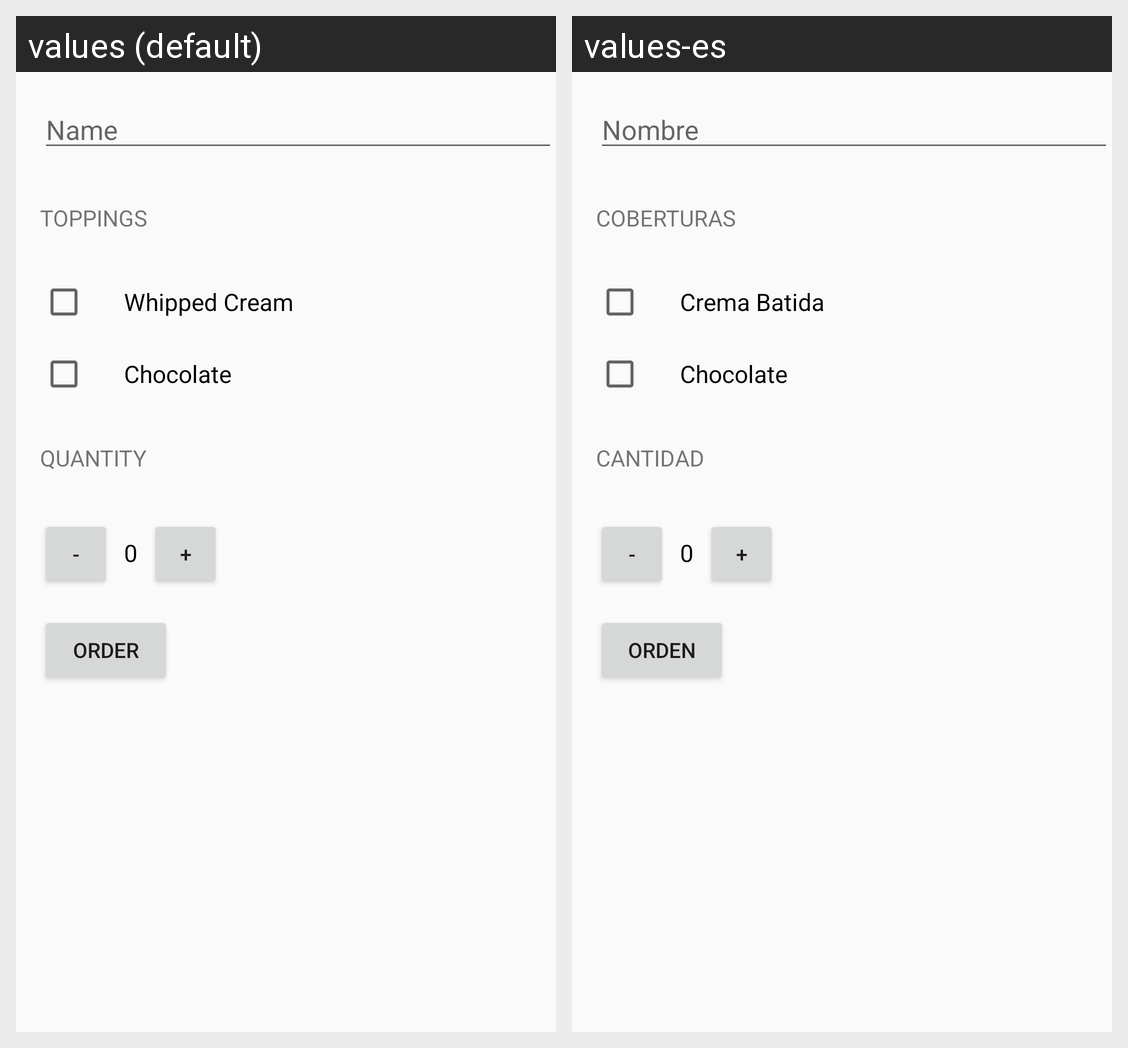

Strings drawn on this Android screen and how each of the app's shown locales translates them:
Android screen res/layout/activity_main.xml rendered under 2 locales, left to right: values (default), values-es. Device: Nexus 5 (rendered at 1080×1920; each locale shown at half size, 540×960, under a caption strip naming it); theme AppTheme.
Strings drawn on this screen, with the default value and each locale's value (text and hints the layout hard-codes, and strings that could not be matched under every locale, appear in the picture but are not listed):

name_hint
  values: Name
  values-es: Nombre

toppings
  values: Toppings
  values-es: Coberturas

cream
  values: Whipped Cream
  values-es: Crema Batida

chocolate
  values: Chocolate
  values-es: Chocolate

quantity
  values: Quantity
  values-es: Cantidad

order
  values: Order
  values-es: Orden
